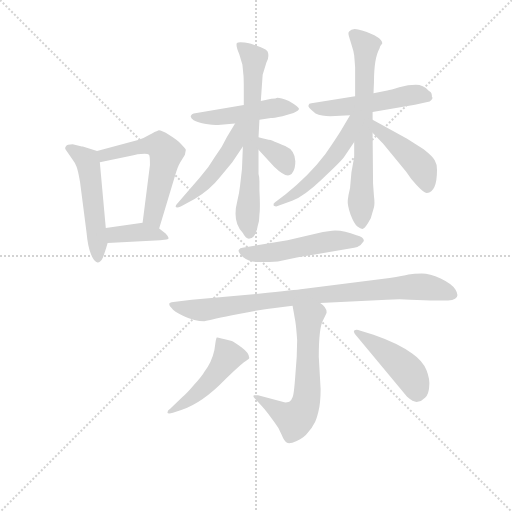
t = 0.00 s
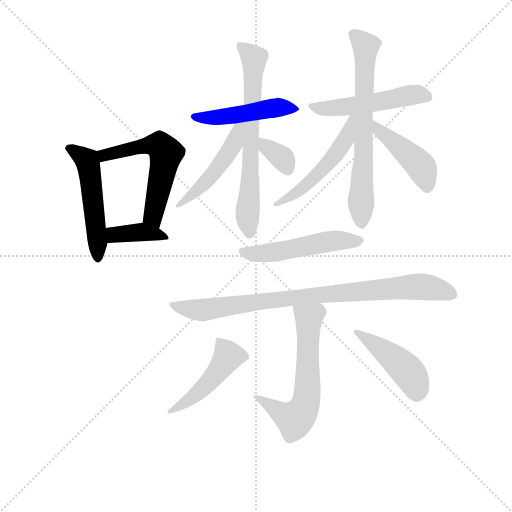
t = 2.19 s
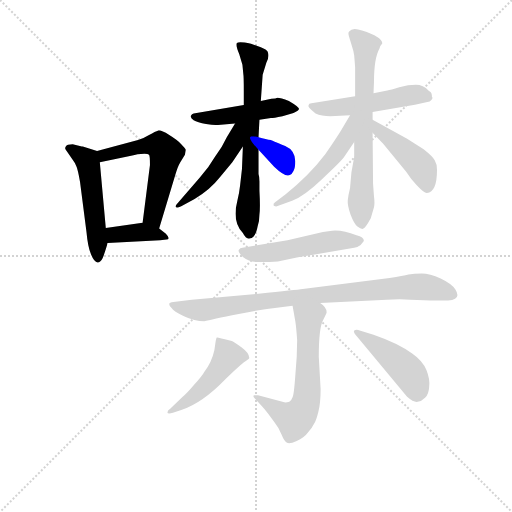
t = 4.37 s
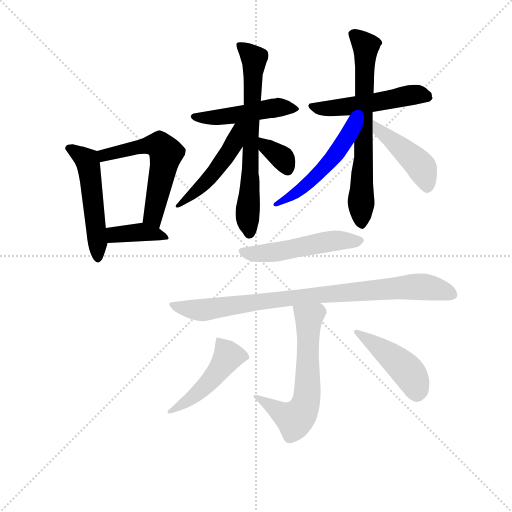
t = 6.55 s
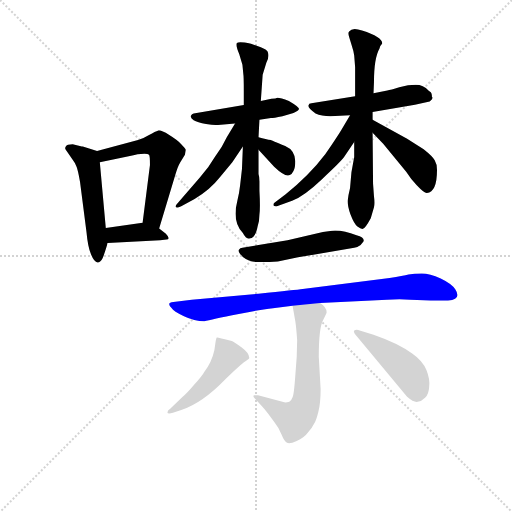
t = 8.74 s
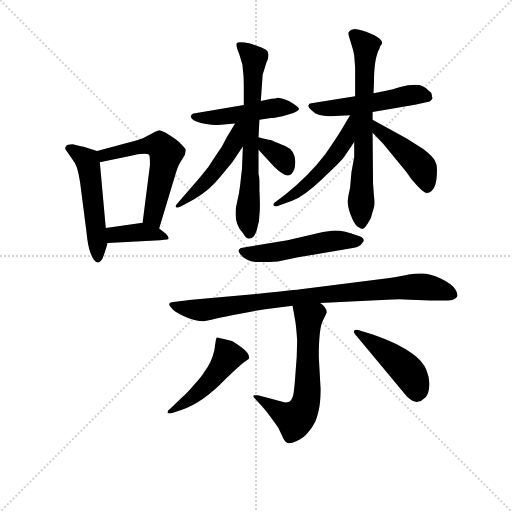
t = 10.92 s

The animated SVG that drew these frames (rendered in a browser with its animation timeline set to each time). Animation: 16 CSS @keyframes rules; one cycle of 10.92 s.

<svg version="1.1" viewBox="0 0 1024 1024" xmlns="http://www.w3.org/2000/svg">
  <g stroke="lightgray" stroke-dasharray="1,1" stroke-width="1" transform="scale(4, 4)">
    <line x1="0" y1="0" x2="256" y2="256"></line>
    <line x1="256" y1="0" x2="0" y2="256"></line>
    <line x1="128" y1="0" x2="128" y2="256"></line>
    <line x1="0" y1="128" x2="256" y2="128"></line>
  </g>
<g transform="scale(0.92, -0.92) translate(60, -900)">
   <style type="text/css">
    @keyframes keyframes0 {
      from {
       stroke: blue;
       stroke-dashoffset: 514;
       stroke-width: 128;
       }
       63% {
       animation-timing-function: step-end;
       stroke: blue;
       stroke-dashoffset: 0;
       stroke-width: 128;
       }
       to {
       stroke: black;
       stroke-width: 1024;
       }
       }
       #make-me-a-hanzi-animation-0 {
         animation: keyframes0 0.668294s both;
         animation-delay: 0.000000s;
         animation-timing-function: linear;
       }
    @keyframes keyframes1 {
      from {
       stroke: blue;
       stroke-dashoffset: 568;
       stroke-width: 128;
       }
       65% {
       animation-timing-function: step-end;
       stroke: blue;
       stroke-dashoffset: 0;
       stroke-width: 128;
       }
       to {
       stroke: black;
       stroke-width: 1024;
       }
       }
       #make-me-a-hanzi-animation-1 {
         animation: keyframes1 0.712240s both;
         animation-delay: 0.668294s;
         animation-timing-function: linear;
       }
    @keyframes keyframes2 {
      from {
       stroke: blue;
       stroke-dashoffset: 378;
       stroke-width: 128;
       }
       55% {
       animation-timing-function: step-end;
       stroke: blue;
       stroke-dashoffset: 0;
       stroke-width: 128;
       }
       to {
       stroke: black;
       stroke-width: 1024;
       }
       }
       #make-me-a-hanzi-animation-2 {
         animation: keyframes2 0.557617s both;
         animation-delay: 1.380534s;
         animation-timing-function: linear;
       }
    @keyframes keyframes3 {
      from {
       stroke: blue;
       stroke-dashoffset: 478;
       stroke-width: 128;
       }
       61% {
       animation-timing-function: step-end;
       stroke: blue;
       stroke-dashoffset: 0;
       stroke-width: 128;
       }
       to {
       stroke: black;
       stroke-width: 1024;
       }
       }
       #make-me-a-hanzi-animation-3 {
         animation: keyframes3 0.638997s both;
         animation-delay: 1.938151s;
         animation-timing-function: linear;
       }
    @keyframes keyframes4 {
      from {
       stroke: blue;
       stroke-dashoffset: 680;
       stroke-width: 128;
       }
       69% {
       animation-timing-function: step-end;
       stroke: blue;
       stroke-dashoffset: 0;
       stroke-width: 128;
       }
       to {
       stroke: black;
       stroke-width: 1024;
       }
       }
       #make-me-a-hanzi-animation-4 {
         animation: keyframes4 0.803385s both;
         animation-delay: 2.577148s;
         animation-timing-function: linear;
       }
    @keyframes keyframes5 {
      from {
       stroke: blue;
       stroke-dashoffset: 483;
       stroke-width: 128;
       }
       61% {
       animation-timing-function: step-end;
       stroke: blue;
       stroke-dashoffset: 0;
       stroke-width: 128;
       }
       to {
       stroke: black;
       stroke-width: 1024;
       }
       }
       #make-me-a-hanzi-animation-5 {
         animation: keyframes5 0.643066s both;
         animation-delay: 3.380534s;
         animation-timing-function: linear;
       }
    @keyframes keyframes6 {
      from {
       stroke: blue;
       stroke-dashoffset: 344;
       stroke-width: 128;
       }
       53% {
       animation-timing-function: step-end;
       stroke: blue;
       stroke-dashoffset: 0;
       stroke-width: 128;
       }
       to {
       stroke: black;
       stroke-width: 1024;
       }
       }
       #make-me-a-hanzi-animation-6 {
         animation: keyframes6 0.529948s both;
         animation-delay: 4.023600s;
         animation-timing-function: linear;
       }
    @keyframes keyframes7 {
      from {
       stroke: blue;
       stroke-dashoffset: 509;
       stroke-width: 128;
       }
       62% {
       animation-timing-function: step-end;
       stroke: blue;
       stroke-dashoffset: 0;
       stroke-width: 128;
       }
       to {
       stroke: black;
       stroke-width: 1024;
       }
       }
       #make-me-a-hanzi-animation-7 {
         animation: keyframes7 0.664225s both;
         animation-delay: 4.553548s;
         animation-timing-function: linear;
       }
    @keyframes keyframes8 {
      from {
       stroke: blue;
       stroke-dashoffset: 681;
       stroke-width: 128;
       }
       69% {
       animation-timing-function: step-end;
       stroke: blue;
       stroke-dashoffset: 0;
       stroke-width: 128;
       }
       to {
       stroke: black;
       stroke-width: 1024;
       }
       }
       #make-me-a-hanzi-animation-8 {
         animation: keyframes8 0.804199s both;
         animation-delay: 5.217773s;
         animation-timing-function: linear;
       }
    @keyframes keyframes9 {
      from {
       stroke: blue;
       stroke-dashoffset: 516;
       stroke-width: 128;
       }
       63% {
       animation-timing-function: step-end;
       stroke: blue;
       stroke-dashoffset: 0;
       stroke-width: 128;
       }
       to {
       stroke: black;
       stroke-width: 1024;
       }
       }
       #make-me-a-hanzi-animation-9 {
         animation: keyframes9 0.669922s both;
         animation-delay: 6.021973s;
         animation-timing-function: linear;
       }
    @keyframes keyframes10 {
      from {
       stroke: blue;
       stroke-dashoffset: 443;
       stroke-width: 128;
       }
       59% {
       animation-timing-function: step-end;
       stroke: blue;
       stroke-dashoffset: 0;
       stroke-width: 128;
       }
       to {
       stroke: black;
       stroke-width: 1024;
       }
       }
       #make-me-a-hanzi-animation-10 {
         animation: keyframes10 0.610514s both;
         animation-delay: 6.691895s;
         animation-timing-function: linear;
       }
    @keyframes keyframes11 {
      from {
       stroke: blue;
       stroke-dashoffset: 516;
       stroke-width: 128;
       }
       63% {
       animation-timing-function: step-end;
       stroke: blue;
       stroke-dashoffset: 0;
       stroke-width: 128;
       }
       to {
       stroke: black;
       stroke-width: 1024;
       }
       }
       #make-me-a-hanzi-animation-11 {
         animation: keyframes11 0.669922s both;
         animation-delay: 7.302409s;
         animation-timing-function: linear;
       }
    @keyframes keyframes12 {
      from {
       stroke: blue;
       stroke-dashoffset: 859;
       stroke-width: 128;
       }
       74% {
       animation-timing-function: step-end;
       stroke: blue;
       stroke-dashoffset: 0;
       stroke-width: 128;
       }
       to {
       stroke: black;
       stroke-width: 1024;
       }
       }
       #make-me-a-hanzi-animation-12 {
         animation: keyframes12 0.949056s both;
         animation-delay: 7.972331s;
         animation-timing-function: linear;
       }
    @keyframes keyframes13 {
      from {
       stroke: blue;
       stroke-dashoffset: 618;
       stroke-width: 128;
       }
       67% {
       animation-timing-function: step-end;
       stroke: blue;
       stroke-dashoffset: 0;
       stroke-width: 128;
       }
       to {
       stroke: black;
       stroke-width: 1024;
       }
       }
       #make-me-a-hanzi-animation-13 {
         animation: keyframes13 0.752930s both;
         animation-delay: 8.921387s;
         animation-timing-function: linear;
       }
    @keyframes keyframes14 {
      from {
       stroke: blue;
       stroke-dashoffset: 473;
       stroke-width: 128;
       }
       61% {
       animation-timing-function: step-end;
       stroke: blue;
       stroke-dashoffset: 0;
       stroke-width: 128;
       }
       to {
       stroke: black;
       stroke-width: 1024;
       }
       }
       #make-me-a-hanzi-animation-14 {
         animation: keyframes14 0.634928s both;
         animation-delay: 9.674316s;
         animation-timing-function: linear;
       }
    @keyframes keyframes15 {
      from {
       stroke: blue;
       stroke-dashoffset: 447;
       stroke-width: 128;
       }
       59% {
       animation-timing-function: step-end;
       stroke: blue;
       stroke-dashoffset: 0;
       stroke-width: 128;
       }
       to {
       stroke: black;
       stroke-width: 1024;
       }
       }
       #make-me-a-hanzi-animation-15 {
         animation: keyframes15 0.613770s both;
         animation-delay: 10.309245s;
         animation-timing-function: linear;
       }
</style>
<path d="M 98.0 586.5 Q 85.0 586.5 84.0 582.5 Q 80.0 578.5 83.0 574.5 L 98.0 552.5 Q 104.0 544.5 106.0 538.5 Q 109.0 532.5 114.0 504.5 L 128.0 395.5 Q 131.0 362.5 138.0 346.5 Q 145.0 329.5 152.0 329.5 Q 159.0 329.5 163.0 338.5 Q 167.0 347.5 174.0 371.5 L 170.0 404.5 L 157.0 547.5 C 155.0 570.5 155.0 570.5 151.0 571.5 L 120.0 581.5 Q 118.0 581.5 98.0 586.5 Z" fill="lightgray"></path> 
<path d="M 286.0 403.5 L 321.0 519.5 Q 326.0 537.5 332.0 547.5 L 342.0 563.5 L 344.0 574.5 Q 343.0 577.5 334.0 586.5 Q 326.0 595.5 308.0 606.5 Q 290.0 617.5 284.0 616.5 Q 278.0 614.5 264.0 606.5 Q 251.0 598.5 240.0 595.5 L 151.0 571.5 C 122.0 563.5 128.0 541.5 157.0 547.5 L 225.0 561.5 Q 233.0 562.5 239.0 564.5 Q 246.0 565.5 254.0 565.5 Q 262.0 565.5 264.0 563.5 Q 266.0 561.5 266.0 541.5 L 250.0 415.5 C 246.0 385.5 277.0 374.5 286.0 403.5 Z" fill="lightgray"></path> 
<path d="M 174.0 371.5 L 288.0 377.5 L 302.0 379.5 Q 312.0 379.5 300.0 392.5 L 286.0 403.5 C 268.0 417.5 268.0 417.5 250.0 415.5 L 170.0 404.5 C 140.0 400.5 144.0 369.5 174.0 371.5 Z" fill="lightgray"></path> 
<path d="M 530.0 685.5 L 507.0 680.5 L 470.0 671.5 L 361.0 653.5 Q 357.0 652.5 355.0 648.5 Q 353.0 643.5 361.0 638.5 Q 369.0 633.5 388.0 630.5 Q 407.0 627.5 414.0 628.5 L 451.0 631.5 L 504.0 639.5 L 529.0 643.5 Q 534.0 643.5 554.0 647.5 L 578.0 654.5 Q 590.0 659.5 590.0 663.5 Q 590.0 667.5 568.0 680.5 Q 550.0 687.5 543.0 687.5 Q 540.0 685.5 530.0 685.5 Z" fill="lightgray"></path> 
<path d="M 507.0 680.5 L 511.0 737.5 L 519.0 763.5 Q 526.0 775.5 522.0 787.5 Q 520.0 792.5 507.0 797.5 L 490.0 803.5 Q 486.0 805.5 472.0 807.5 Q 458.0 809.5 455.0 806.5 Q 452.0 801.5 460.0 782.5 L 467.0 759.5 L 469.0 738.5 Q 470.0 734.5 470.0 701.5 L 470.0 671.5 L 468.0 581.5 L 466.0 532.5 L 462.0 497.5 Q 460.0 479.5 456.0 463.5 Q 444.0 417.5 468.0 393.5 Q 475.0 379.5 483.0 381.5 Q 496.0 384.5 500.0 407.5 Q 504.0 417.5 504.0 433.5 Q 506.0 448.5 504.0 485.5 L 504.0 505.5 Q 504.0 515.5 502.0 521.5 L 502.0 574.5 L 502.0 601.5 L 504.0 639.5 L 507.0 680.5 Z" fill="lightgray"></path> 
<path d="M 451.0 631.5 L 433.0 601.5 Q 423.0 579.5 407.0 558.5 Q 394.0 535.5 374.0 513.5 L 327.0 459.5 Q 321.0 453.5 322.0 450.5 Q 323.0 446.5 334.0 451.5 L 363.0 467.5 Q 396.0 486.5 418.0 514.5 L 445.0 547.5 L 468.0 581.5 C 509.0 642.5 466.0 657.5 451.0 631.5 Z" fill="lightgray"></path> 
<path d="M 502.0 574.5 L 536.0 537.5 Q 560.0 514.5 570.0 519.5 Q 574.0 520.5 578.0 528.5 Q 582.0 535.5 582.0 549.5 Q 581.0 573.5 560.0 582.5 Q 530.0 594.5 529.0 595.5 Q 519.0 596.5 502.0 601.5 C 473.0 609.5 482.0 596.5 502.0 574.5 Z" fill="lightgray"></path> 
<path d="M 712.0 690.5 L 617.0 675.5 Q 611.0 675.5 611.0 671.5 Q 607.0 667.5 626.0 653.5 Q 639.0 647.5 658.0 647.5 L 701.0 649.5 L 750.0 656.5 L 842.0 672.5 L 874.0 679.5 Q 883.0 685.5 879.0 689.5 Q 879.0 693.5 878.0 696.5 Q 878.0 698.5 872.0 702.5 Q 860.0 715.5 844.0 715.5 Q 828.0 715.5 808.0 710.5 Q 789.0 704.5 782.0 703.5 L 752.0 697.5 L 712.0 690.5 Z" fill="lightgray"></path> 
<path d="M 765.0 794.5 Q 765.0 799.5 771.0 805.5 Q 771.0 819.5 727.0 833.5 Q 706.0 841.5 699.0 831.5 Q 696.0 828.5 699.0 819.5 L 704.0 803.5 Q 709.0 788.5 710.0 779.5 L 712.0 754.5 L 712.0 690.5 L 710.0 591.5 L 710.0 558.5 L 704.0 525.5 L 701.0 491.5 Q 697.0 475.5 696.0 464.5 Q 695.0 453.5 702.0 433.5 Q 710.0 412.5 717.0 407.5 Q 725.0 401.5 729.0 402.5 Q 734.0 403.5 746.0 425.5 L 753.0 449.5 Q 755.0 457.5 753.0 473.5 L 751.0 500.5 L 750.0 611.5 L 750.0 639.5 L 750.0 656.5 L 752.0 697.5 L 753.0 721.5 Q 753.0 773.5 765.0 794.5 Z" fill="lightgray"></path> 
<path d="M 701.0 649.5 L 682.0 617.5 Q 673.0 602.5 647.0 564.5 Q 613.0 519.5 561.0 477.5 L 538.0 460.5 Q 533.0 457.5 535.0 452.5 Q 540.0 450.5 542.0 451.5 L 575.0 463.5 Q 601.0 473.5 640.0 510.5 Q 680.0 547.5 688.0 558.5 L 710.0 591.5 C 756.0 660.5 716.0 675.5 701.0 649.5 Z" fill="lightgray"></path> 
<path d="M 750.0 611.5 L 773.0 587.5 L 823.0 526.5 Q 833.0 510.5 846.0 497.5 Q 863.0 479.5 868.0 480.5 Q 890.0 482.5 890.0 530.5 Q 890.0 543.5 885.0 551.5 Q 881.0 559.5 861.0 575.5 L 825.0 598.5 L 750.0 639.5 C 724.0 653.5 729.0 633.5 750.0 611.5 Z" fill="lightgray"></path> 
<path d="M 662.0 398.5 L 642.0 395.5 L 565.0 377.5 L 467.0 361.5 Q 462.0 361.5 459.0 356.5 Q 457.0 352.5 468.0 341.5 Q 481.0 331.5 498.0 330.5 Q 515.0 329.5 544.0 331.5 L 588.0 340.5 L 710.0 361.5 Q 716.0 361.5 724.0 367.5 Q 731.0 375.5 731.0 376.5 Q 731.0 384.5 715.0 388.5 Q 685.0 400.5 662.0 398.5 Z" fill="lightgray"></path> 
<path d="M 636.0 241.5 L 781.0 248.5 Q 810.0 250.5 832.0 248.5 L 876.0 246.5 L 914.0 246.5 Q 944.0 248.5 930.0 270.5 Q 923.0 282.5 898.0 294.5 Q 874.0 305.5 857.0 305.5 Q 840.0 305.5 828.0 303.5 Q 817.0 300.5 787.0 295.5 L 598.0 271.5 Q 584.0 269.5 502.0 261.5 L 357.0 248.5 L 317.0 243.5 Q 301.0 242.5 313.0 230.5 Q 317.0 223.5 340.0 212.5 Q 363.0 201.5 384.0 201.5 Q 399.0 205.5 459.0 217.5 Q 520.0 229.5 529.0 229.5 L 576.0 235.5 L 636.0 241.5 Z" fill="lightgray"></path> 
<path d="M 576.0 235.5 L 582.0 201.5 Q 584.0 188.5 586.0 160.5 Q 586.0 124.5 582.0 83.5 Q 579.0 41.5 576.0 36.5 Q 574.0 30.5 569.0 26.5 Q 561.0 24.5 558.0 25.5 L 501.0 40.5 Q 496.0 41.5 492.0 40.5 Q 489.0 38.5 494.0 33.5 L 510.0 16.5 Q 514.0 12.5 523.0 0.5 L 537.0 -18.5 Q 546.0 -29.5 552.0 -44.5 Q 558.0 -59.5 564.0 -62.5 Q 570.0 -65.5 585.0 -58.5 Q 601.0 -51.5 609.0 -40.5 Q 619.0 -29.5 623.0 -20.5 Q 627.0 -15.5 632.0 4.5 Q 637.0 23.5 637.0 54.5 L 633.0 124.5 Q 633.0 186.5 642.0 203.5 Q 651.0 220.5 650.0 221.5 Q 650.0 232.5 636.0 241.5 C 613.0 261.5 571.0 265.5 576.0 235.5 Z" fill="lightgray"></path> 
<path d="M 316.0 2.5 L 334.0 8.5 Q 380.0 23.5 431.0 76.5 Q 464.0 108.5 472.0 113.5 Q 481.0 118.5 482.0 121.5 Q 482.0 132.5 464.0 145.5 Q 447.0 157.5 444.0 158.5 Q 415.0 166.5 412.0 166.5 Q 411.0 167.5 409.0 159.5 L 406.0 138.5 Q 400.0 111.5 384.0 91.5 Q 380.0 83.5 361.0 62.5 Q 346.0 44.5 336.0 36.5 L 310.0 11.5 Q 304.0 7.5 304.0 3.5 Q 304.0 -0.5 316.0 2.5 Z" fill="lightgray"></path> 
<path d="M 717.0 167.5 L 825.0 37.5 Q 840.0 24.5 848.0 26.5 Q 856.0 27.5 864.0 35.5 Q 872.0 42.5 873.0 59.5 Q 875.0 75.5 867.0 95.5 Q 859.0 115.5 836.0 131.5 Q 807.0 153.5 752.0 172.5 L 722.0 181.5 Q 715.0 184.5 710.0 181.5 Q 707.0 177.5 717.0 167.5 Z" fill="lightgray"></path> 
      <clipPath id="make-me-a-hanzi-clip-0">
      <path d="M 98.0 586.5 Q 85.0 586.5 84.0 582.5 Q 80.0 578.5 83.0 574.5 L 98.0 552.5 Q 104.0 544.5 106.0 538.5 Q 109.0 532.5 114.0 504.5 L 128.0 395.5 Q 131.0 362.5 138.0 346.5 Q 145.0 329.5 152.0 329.5 Q 159.0 329.5 163.0 338.5 Q 167.0 347.5 174.0 371.5 L 170.0 404.5 L 157.0 547.5 C 155.0 570.5 155.0 570.5 151.0 571.5 L 120.0 581.5 Q 118.0 581.5 98.0 586.5 Z" fill="lightgray"></path>
      </clipPath>
      <path clip-path="url(#make-me-a-hanzi-clip-0)" d="M 93.0 577.5 L 129.0 551.5 L 133.0 537.5 L 153.0 339.5 " fill="none" id="make-me-a-hanzi-animation-0" stroke-dasharray="386 772" stroke-linecap="round"></path>

      <clipPath id="make-me-a-hanzi-clip-1">
      <path d="M 286.0 403.5 L 321.0 519.5 Q 326.0 537.5 332.0 547.5 L 342.0 563.5 L 344.0 574.5 Q 343.0 577.5 334.0 586.5 Q 326.0 595.5 308.0 606.5 Q 290.0 617.5 284.0 616.5 Q 278.0 614.5 264.0 606.5 Q 251.0 598.5 240.0 595.5 L 151.0 571.5 C 122.0 563.5 128.0 541.5 157.0 547.5 L 225.0 561.5 Q 233.0 562.5 239.0 564.5 Q 246.0 565.5 254.0 565.5 Q 262.0 565.5 264.0 563.5 Q 266.0 561.5 266.0 541.5 L 250.0 415.5 C 246.0 385.5 277.0 374.5 286.0 403.5 Z" fill="lightgray"></path>
      </clipPath>
      <path clip-path="url(#make-me-a-hanzi-clip-1)" d="M 162.0 555.5 L 176.0 565.5 L 268.0 585.5 L 287.0 584.5 L 295.0 575.5 L 301.0 567.5 L 273.0 436.5 L 282.0 412.5 " fill="none" id="make-me-a-hanzi-animation-1" stroke-dasharray="440 880" stroke-linecap="round"></path>

      <clipPath id="make-me-a-hanzi-clip-2">
      <path d="M 174.0 371.5 L 288.0 377.5 L 302.0 379.5 Q 312.0 379.5 300.0 392.5 L 286.0 403.5 C 268.0 417.5 268.0 417.5 250.0 415.5 L 170.0 404.5 C 140.0 400.5 144.0 369.5 174.0 371.5 Z" fill="lightgray"></path>
      </clipPath>
      <path clip-path="url(#make-me-a-hanzi-clip-2)" d="M 177.0 399.5 L 188.0 389.5 L 246.0 395.5 L 294.0 384.5 " fill="none" id="make-me-a-hanzi-animation-2" stroke-dasharray="250 500" stroke-linecap="round"></path>

      <clipPath id="make-me-a-hanzi-clip-3">
      <path d="M 530.0 685.5 L 507.0 680.5 L 470.0 671.5 L 361.0 653.5 Q 357.0 652.5 355.0 648.5 Q 353.0 643.5 361.0 638.5 Q 369.0 633.5 388.0 630.5 Q 407.0 627.5 414.0 628.5 L 451.0 631.5 L 504.0 639.5 L 529.0 643.5 Q 534.0 643.5 554.0 647.5 L 578.0 654.5 Q 590.0 659.5 590.0 663.5 Q 590.0 667.5 568.0 680.5 Q 550.0 687.5 543.0 687.5 Q 540.0 685.5 530.0 685.5 Z" fill="lightgray"></path>
      </clipPath>
      <path clip-path="url(#make-me-a-hanzi-clip-3)" d="M 362.0 646.5 L 409.0 644.5 L 540.0 666.5 L 582.0 661.5 " fill="none" id="make-me-a-hanzi-animation-3" stroke-dasharray="350 700" stroke-linecap="round"></path>

      <clipPath id="make-me-a-hanzi-clip-4">
      <path d="M 507.0 680.5 L 511.0 737.5 L 519.0 763.5 Q 526.0 775.5 522.0 787.5 Q 520.0 792.5 507.0 797.5 L 490.0 803.5 Q 486.0 805.5 472.0 807.5 Q 458.0 809.5 455.0 806.5 Q 452.0 801.5 460.0 782.5 L 467.0 759.5 L 469.0 738.5 Q 470.0 734.5 470.0 701.5 L 470.0 671.5 L 468.0 581.5 L 466.0 532.5 L 462.0 497.5 Q 460.0 479.5 456.0 463.5 Q 444.0 417.5 468.0 393.5 Q 475.0 379.5 483.0 381.5 Q 496.0 384.5 500.0 407.5 Q 504.0 417.5 504.0 433.5 Q 506.0 448.5 504.0 485.5 L 504.0 505.5 Q 504.0 515.5 502.0 521.5 L 502.0 574.5 L 502.0 601.5 L 504.0 639.5 L 507.0 680.5 Z" fill="lightgray"></path>
      </clipPath>
      <path clip-path="url(#make-me-a-hanzi-clip-4)" d="M 459.0 802.5 L 486.0 779.5 L 493.0 764.5 L 478.0 437.5 L 482.0 393.5 " fill="none" id="make-me-a-hanzi-animation-4" stroke-dasharray="552 1104" stroke-linecap="round"></path>

      <clipPath id="make-me-a-hanzi-clip-5">
      <path d="M 451.0 631.5 L 433.0 601.5 Q 423.0 579.5 407.0 558.5 Q 394.0 535.5 374.0 513.5 L 327.0 459.5 Q 321.0 453.5 322.0 450.5 Q 323.0 446.5 334.0 451.5 L 363.0 467.5 Q 396.0 486.5 418.0 514.5 L 445.0 547.5 L 468.0 581.5 C 509.0 642.5 466.0 657.5 451.0 631.5 Z" fill="lightgray"></path>
      </clipPath>
      <path clip-path="url(#make-me-a-hanzi-clip-5)" d="M 466.0 627.5 L 457.0 621.5 L 448.0 586.5 L 410.0 530.5 L 374.0 490.5 L 328.0 453.5 " fill="none" id="make-me-a-hanzi-animation-5" stroke-dasharray="355 710" stroke-linecap="round"></path>

      <clipPath id="make-me-a-hanzi-clip-6">
      <path d="M 502.0 574.5 L 536.0 537.5 Q 560.0 514.5 570.0 519.5 Q 574.0 520.5 578.0 528.5 Q 582.0 535.5 582.0 549.5 Q 581.0 573.5 560.0 582.5 Q 530.0 594.5 529.0 595.5 Q 519.0 596.5 502.0 601.5 C 473.0 609.5 482.0 596.5 502.0 574.5 Z" fill="lightgray"></path>
      </clipPath>
      <path clip-path="url(#make-me-a-hanzi-clip-6)" d="M 508.0 594.5 L 518.0 580.5 L 555.0 555.5 L 566.0 531.5 " fill="none" id="make-me-a-hanzi-animation-6" stroke-dasharray="216 432" stroke-linecap="round"></path>

      <clipPath id="make-me-a-hanzi-clip-7">
      <path d="M 712.0 690.5 L 617.0 675.5 Q 611.0 675.5 611.0 671.5 Q 607.0 667.5 626.0 653.5 Q 639.0 647.5 658.0 647.5 L 701.0 649.5 L 750.0 656.5 L 842.0 672.5 L 874.0 679.5 Q 883.0 685.5 879.0 689.5 Q 879.0 693.5 878.0 696.5 Q 878.0 698.5 872.0 702.5 Q 860.0 715.5 844.0 715.5 Q 828.0 715.5 808.0 710.5 Q 789.0 704.5 782.0 703.5 L 752.0 697.5 L 712.0 690.5 Z" fill="lightgray"></path>
      </clipPath>
      <path clip-path="url(#make-me-a-hanzi-clip-7)" d="M 617.0 669.5 L 664.0 664.5 L 839.0 694.5 L 867.0 691.5 " fill="none" id="make-me-a-hanzi-animation-7" stroke-dasharray="381 762" stroke-linecap="round"></path>

      <clipPath id="make-me-a-hanzi-clip-8">
      <path d="M 765.0 794.5 Q 765.0 799.5 771.0 805.5 Q 771.0 819.5 727.0 833.5 Q 706.0 841.5 699.0 831.5 Q 696.0 828.5 699.0 819.5 L 704.0 803.5 Q 709.0 788.5 710.0 779.5 L 712.0 754.5 L 712.0 690.5 L 710.0 591.5 L 710.0 558.5 L 704.0 525.5 L 701.0 491.5 Q 697.0 475.5 696.0 464.5 Q 695.0 453.5 702.0 433.5 Q 710.0 412.5 717.0 407.5 Q 725.0 401.5 729.0 402.5 Q 734.0 403.5 746.0 425.5 L 753.0 449.5 Q 755.0 457.5 753.0 473.5 L 751.0 500.5 L 750.0 611.5 L 750.0 639.5 L 750.0 656.5 L 752.0 697.5 L 753.0 721.5 Q 753.0 773.5 765.0 794.5 Z" fill="lightgray"></path>
      </clipPath>
      <path clip-path="url(#make-me-a-hanzi-clip-8)" d="M 709.0 825.5 L 736.0 799.5 L 726.0 412.5 " fill="none" id="make-me-a-hanzi-animation-8" stroke-dasharray="553 1106" stroke-linecap="round"></path>

      <clipPath id="make-me-a-hanzi-clip-9">
      <path d="M 701.0 649.5 L 682.0 617.5 Q 673.0 602.5 647.0 564.5 Q 613.0 519.5 561.0 477.5 L 538.0 460.5 Q 533.0 457.5 535.0 452.5 Q 540.0 450.5 542.0 451.5 L 575.0 463.5 Q 601.0 473.5 640.0 510.5 Q 680.0 547.5 688.0 558.5 L 710.0 591.5 C 756.0 660.5 716.0 675.5 701.0 649.5 Z" fill="lightgray"></path>
      </clipPath>
      <path clip-path="url(#make-me-a-hanzi-clip-9)" d="M 707.0 643.5 L 691.0 596.5 L 650.0 540.5 L 592.0 486.5 L 539.0 455.5 " fill="none" id="make-me-a-hanzi-animation-9" stroke-dasharray="388 776" stroke-linecap="round"></path>

      <clipPath id="make-me-a-hanzi-clip-10">
      <path d="M 750.0 611.5 L 773.0 587.5 L 823.0 526.5 Q 833.0 510.5 846.0 497.5 Q 863.0 479.5 868.0 480.5 Q 890.0 482.5 890.0 530.5 Q 890.0 543.5 885.0 551.5 Q 881.0 559.5 861.0 575.5 L 825.0 598.5 L 750.0 639.5 C 724.0 653.5 729.0 633.5 750.0 611.5 Z" fill="lightgray"></path>
      </clipPath>
      <path clip-path="url(#make-me-a-hanzi-clip-10)" d="M 754.0 632.5 L 764.0 616.5 L 847.0 547.5 L 857.0 534.5 L 869.0 492.5 " fill="none" id="make-me-a-hanzi-animation-10" stroke-dasharray="315 630" stroke-linecap="round"></path>

      <clipPath id="make-me-a-hanzi-clip-11">
      <path d="M 662.0 398.5 L 642.0 395.5 L 565.0 377.5 L 467.0 361.5 Q 462.0 361.5 459.0 356.5 Q 457.0 352.5 468.0 341.5 Q 481.0 331.5 498.0 330.5 Q 515.0 329.5 544.0 331.5 L 588.0 340.5 L 710.0 361.5 Q 716.0 361.5 724.0 367.5 Q 731.0 375.5 731.0 376.5 Q 731.0 384.5 715.0 388.5 Q 685.0 400.5 662.0 398.5 Z" fill="lightgray"></path>
      </clipPath>
      <path clip-path="url(#make-me-a-hanzi-clip-11)" d="M 466.0 354.5 L 481.0 348.5 L 518.0 349.5 L 650.0 374.5 L 722.0 376.5 " fill="none" id="make-me-a-hanzi-animation-11" stroke-dasharray="388 776" stroke-linecap="round"></path>

      <clipPath id="make-me-a-hanzi-clip-12">
      <path d="M 636.0 241.5 L 781.0 248.5 Q 810.0 250.5 832.0 248.5 L 876.0 246.5 L 914.0 246.5 Q 944.0 248.5 930.0 270.5 Q 923.0 282.5 898.0 294.5 Q 874.0 305.5 857.0 305.5 Q 840.0 305.5 828.0 303.5 Q 817.0 300.5 787.0 295.5 L 598.0 271.5 Q 584.0 269.5 502.0 261.5 L 357.0 248.5 L 317.0 243.5 Q 301.0 242.5 313.0 230.5 Q 317.0 223.5 340.0 212.5 Q 363.0 201.5 384.0 201.5 Q 399.0 205.5 459.0 217.5 Q 520.0 229.5 529.0 229.5 L 576.0 235.5 L 636.0 241.5 Z" fill="lightgray"></path>
      </clipPath>
      <path clip-path="url(#make-me-a-hanzi-clip-12)" d="M 323.0 234.5 L 379.0 225.5 L 515.0 246.5 L 838.0 276.5 L 881.0 273.5 L 920.0 259.5 " fill="none" id="make-me-a-hanzi-animation-12" stroke-dasharray="731 1462" stroke-linecap="round"></path>

      <clipPath id="make-me-a-hanzi-clip-13">
      <path d="M 576.0 235.5 L 582.0 201.5 Q 584.0 188.5 586.0 160.5 Q 586.0 124.5 582.0 83.5 Q 579.0 41.5 576.0 36.5 Q 574.0 30.5 569.0 26.5 Q 561.0 24.5 558.0 25.5 L 501.0 40.5 Q 496.0 41.5 492.0 40.5 Q 489.0 38.5 494.0 33.5 L 510.0 16.5 Q 514.0 12.5 523.0 0.5 L 537.0 -18.5 Q 546.0 -29.5 552.0 -44.5 Q 558.0 -59.5 564.0 -62.5 Q 570.0 -65.5 585.0 -58.5 Q 601.0 -51.5 609.0 -40.5 Q 619.0 -29.5 623.0 -20.5 Q 627.0 -15.5 632.0 4.5 Q 637.0 23.5 637.0 54.5 L 633.0 124.5 Q 633.0 186.5 642.0 203.5 Q 651.0 220.5 650.0 221.5 Q 650.0 232.5 636.0 241.5 C 613.0 261.5 571.0 265.5 576.0 235.5 Z" fill="lightgray"></path>
      </clipPath>
      <path clip-path="url(#make-me-a-hanzi-clip-13)" d="M 584.0 231.5 L 612.0 208.5 L 609.0 59.5 L 602.0 16.5 L 581.0 -11.5 L 553.0 0.5 L 497.0 38.5 " fill="none" id="make-me-a-hanzi-animation-13" stroke-dasharray="490 980" stroke-linecap="round"></path>

      <clipPath id="make-me-a-hanzi-clip-14">
      <path d="M 316.0 2.5 L 334.0 8.5 Q 380.0 23.5 431.0 76.5 Q 464.0 108.5 472.0 113.5 Q 481.0 118.5 482.0 121.5 Q 482.0 132.5 464.0 145.5 Q 447.0 157.5 444.0 158.5 Q 415.0 166.5 412.0 166.5 Q 411.0 167.5 409.0 159.5 L 406.0 138.5 Q 400.0 111.5 384.0 91.5 Q 380.0 83.5 361.0 62.5 Q 346.0 44.5 336.0 36.5 L 310.0 11.5 Q 304.0 7.5 304.0 3.5 Q 304.0 -0.5 316.0 2.5 Z" fill="lightgray"></path>
      </clipPath>
      <path clip-path="url(#make-me-a-hanzi-clip-14)" d="M 414.0 161.5 L 433.0 132.5 L 432.0 117.5 L 388.0 61.5 L 310.0 5.5 " fill="none" id="make-me-a-hanzi-animation-14" stroke-dasharray="345 690" stroke-linecap="round"></path>

      <clipPath id="make-me-a-hanzi-clip-15">
      <path d="M 717.0 167.5 L 825.0 37.5 Q 840.0 24.5 848.0 26.5 Q 856.0 27.5 864.0 35.5 Q 872.0 42.5 873.0 59.5 Q 875.0 75.5 867.0 95.5 Q 859.0 115.5 836.0 131.5 Q 807.0 153.5 752.0 172.5 L 722.0 181.5 Q 715.0 184.5 710.0 181.5 Q 707.0 177.5 717.0 167.5 Z" fill="lightgray"></path>
      </clipPath>
      <path clip-path="url(#make-me-a-hanzi-clip-15)" d="M 716.0 175.5 L 741.0 162.5 L 821.0 98.5 L 840.0 71.5 L 846.0 44.5 " fill="none" id="make-me-a-hanzi-animation-15" stroke-dasharray="319 638" stroke-linecap="round"></path>

</g>
</svg>
